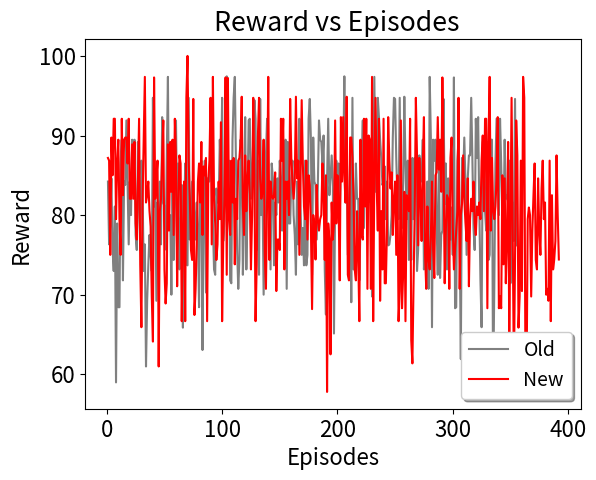

Python code for this plot:
import matplotlib
matplotlib.use("agg")
import matplotlib.pyplot as plt
import csv
import math
import numpy as np


def average(lista): # function to return the average of a list of data


    sum=0.0
    for l in range(0,len(lista)):
        sum=sum+lista[l] 
    return sum/len(lista)

def standardDev(lista): # function to calculate standard deviation
    sum = 0.0
    size = len(lista)
    avrg = average(lista)
    #print "average: ",avrg
    for l in range(0,len(lista)):
        sum = sum + math.pow((lista[l] - avrg), 2.0)    
    return math.sqrt(sum/(size));


x = []
y = []
topologies = ["16BA","abilene"]

########### arrivalRate20 ############
arrival_rate = "20"



lost_r= [87.17948717948718, 86.8421052631579, 75.0, 89.74358974358975, 85.0, 92.10526315789474, 92.10526315789474, 79.48717948717949, 86.48648648648648, 89.47368421052632, 79.48717948717949, 75.0, 92.10526315789474, 82.5, 89.47368421052632, 89.74358974358975, 89.74358974358975, 86.48648648648648, 92.10526315789474, 82.05128205128204, 82.05128205128204, 88.88888888888889, 82.05128205128204, 89.1891891891892, 78.94736842105263, 76.92307692307693, 84.61538461538461, 92.10526315789474, 73.80952380952381, 65.9090909090909, 81.57894736842105, 89.74358974358975, 97.36842105263158, 81.57894736842105, 82.5, 84.21052631578947, 80.55555555555556, 78.57142857142857, 69.76744186046511, 64.1025641025641, 97.2972972972973, 82.05128205128204, 84.61538461538461, 86.8421052631579, 60.97560975609756, 80.48780487804879, 82.05128205128204, 87.5, 91.8918918918919, 73.17073170731707, 68.88888888888889, 71.42857142857143, 88.88888888888889, 78.04878048780488, 89.1891891891892, 82.92682926829268, 89.47368421052632, 77.5, 92.10526315789474, 86.8421052631579, 71.05263157894737, 81.08108108108108, 87.5, 86.48648648648648, 66.66666666666666, 77.5, 84.21052631578947, 66.66666666666666, 94.73684210526315, 100.0, 86.8421052631579, 82.05128205128204, 75.60975609756098, 74.35897435897436, 94.5945945945946, 67.44186046511628, 70.73170731707317, 76.19047619047619, 84.21052631578947, 86.48648648648648, 81.57894736842105, 89.1891891891892, 77.5, 86.11111111111111, 85.0, 87.17948717948718, 66.66666666666666, 84.21052631578947, 86.8421052631579, 94.73684210526315, 76.31578947368422, 97.36842105263158, 82.05128205128204, 78.94736842105263, 74.35897435897436, 76.31578947368422, 84.21052631578947, 79.48717948717949, 91.66666666666666, 66.66666666666666, 76.92307692307693, 82.05128205128204, 97.2972972972973, 72.5, 97.22222222222221, 79.48717948717949, 77.5, 86.8421052631579, 81.57894736842105, 87.17948717948718, 73.80952380952381, 82.05128205128204, 79.48717948717949, 86.8421052631579, 87.17948717948718, 89.1891891891892, 94.87179487179486, 81.08108108108108, 77.5, 87.5, 80.48780487804879, 84.61538461538461, 86.8421052631579, 82.5, 73.17073170731707, 80.0, 94.73684210526315, 84.61538461538461, 66.66666666666666, 73.80952380952381, 89.74358974358975, 94.73684210526315, 84.61538461538461, 82.05128205128204, 82.92682926829268, 89.47368421052632, 75.0, 70.73170731707317, 82.05128205128204, 97.36842105263158, 74.35897435897436, 84.21052631578947, 82.5, 82.05128205128204, 82.5, 85.36585365853658, 70.45454545454545, 76.92307692307693, 76.92307692307693, 75.60975609756098, 92.10526315789474, 86.8421052631579, 92.10526315789474, 73.17073170731707, 84.21052631578947, 82.05128205128204, 84.21052631578947, 80.0, 94.5945945945946, 87.17948717948718, 84.21052631578947, 82.05128205128204, 84.21052631578947, 94.87179487179486, 84.61538461538461, 86.8421052631579, 75.0, 84.61538461538461, 94.44444444444444, 86.48648648648648, 81.08108108108108, 79.48717948717949, 86.8421052631579, 76.92307692307693, 85.0, 83.78378378378379, 78.57142857142857, 68.18181818181817, 80.0, 78.94736842105263, 74.4186046511628, 83.78378378378379, 79.48717948717949, 78.04878048780488, 79.48717948717949, 80.0, 86.48648648648648, 82.5, 74.35897435897436, 85.0, 57.77777777777777, 78.94736842105263, 76.92307692307693, 62.5, 81.57894736842105, 76.92307692307693, 78.94736842105263, 91.8918918918919, 78.94736842105263, 85.0, 81.08108108108108, 71.7948717948718, 92.3076923076923, 84.21052631578947, 92.3076923076923, 85.0, 81.57894736842105, 94.87179487179486, 72.5, 71.7948717948718, 89.74358974358975, 89.74358974358975, 87.17948717948718, 82.05128205128204, 73.17073170731707, 71.7948717948718, 80.48780487804879, 75.0, 66.66666666666666, 89.47368421052632, 77.5, 76.92307692307693, 92.10526315789474, 81.08108108108108, 92.10526315789474, 70.73170731707317, 90.0, 89.47368421052632, 70.73170731707317, 97.36842105263158, 66.66666666666666, 85.0, 94.73684210526315, 83.78378378378379, 78.04878048780488, 92.10526315789474, 69.23076923076923, 80.48780487804879, 73.17073170731707, 92.10526315789474, 71.42857142857143, 71.42857142857143, 78.57142857142857, 92.3076923076923, 86.8421052631579, 83.33333333333334, 85.36585365853658, 77.5, 82.05128205128204, 84.21052631578947, 75.0, 85.0, 66.66666666666666, 70.45454545454545, 91.8918918918919, 68.29268292682927, 72.72727272727273, 82.92682926829268, 66.66666666666666, 82.5, 81.57894736842105, 80.48780487804879, 92.10526315789474, 64.28571428571429, 61.36363636363637, 71.42857142857143, 80.48780487804879, 94.73684210526315, 87.5, 76.19047619047619, 87.17948717948718, 82.5, 76.74418604651163, 86.11111111111111, 92.3076923076923, 75.0, 70.73170731707317, 81.08108108108108, 74.4186046511628, 73.17073170731707, 77.27272727272727, 84.21052631578947, 75.60975609756098, 72.09302325581395, 85.0, 85.36585365853658, 92.3076923076923, 85.71428571428571, 89.47368421052632, 82.92682926829268, 97.2972972972973, 87.17948717948718, 71.42857142857143, 78.04878048780488, 82.5, 82.05128205128204, 70.73170731707317, 87.17948717948718, 89.74358974358975, 78.57142857142857, 73.17073170731707, 75.60975609756098, 78.04878048780488, 80.48780487804879, 94.73684210526315, 70.73170731707317, 80.0, 81.3953488372093, 87.5, 82.05128205128204, 79.06976744186046, 76.74418604651163, 84.61538461538461, 71.05263157894737, 79.48717948717949, 82.05128205128204, 80.48780487804879, 84.21052631578947, 78.94736842105263, 77.5, 81.08108108108108, 80.0, 81.57894736842105, 79.48717948717949, 86.8421052631579, 90.0, 80.48780487804879, 92.10526315789474, 92.10526315789474, 68.29268292682927, 89.47368421052632, 97.36842105263158, 78.04878048780488, 87.17948717948718, 80.48780487804879, 79.48717948717949, 81.08108108108108, 84.61538461538461, 92.3076923076923, 68.29268292682927, 69.76744186046511, 68.29268292682927, 85.0, 73.80952380952381, 84.61538461538461, 71.42857142857143, 76.74418604651163, 89.1891891891892, 64.44444444444444, 78.57142857142857, 94.73684210526315, 76.92307692307693, 60.0, 74.4186046511628, 91.8918918918919, 87.5, 65.85365853658537, 69.76744186046511, 86.8421052631579, 70.45454545454545, 97.36842105263158, 94.73684210526315, 61.36363636363637, 59.183673469387756, 79.48717948717949, 80.95238095238095, 80.0, 69.76744186046511, 78.04878048780488, 82.5, 86.48648648648648, 74.35897435897436, 73.17073170731707, 84.61538461538461, 78.04878048780488, 75.0, 83.33333333333334, 86.8421052631579, 79.48717948717949, 81.57894736842105, 70.0, 70.73170731707317, 69.23076923076923, 86.8421052631579, 66.66666666666666, 82.5, 73.17073170731707, 74.4186046511628, 76.74418604651163, 87.5, 80.0, 74.4186046511628]





lost_r_old = [84.21052631578947, 76.31578947368422, 78.94736842105263, 84.61538461538461, 75.67567567567568, 72.97297297297297, 81.08108108108108, 58.97435897435898, 78.94736842105263, 68.42105263157895, 68.42105263157895, 86.48648648648648, 89.47368421052632, 71.7948717948718, 84.21052631578947, 83.78378378378379, 91.8918918918919, 84.21052631578947, 76.31578947368422, 84.21052631578947, 80.0, 89.47368421052632, 84.21052631578947, 89.47368421052632, 77.5, 75.60975609756098, 89.1891891891892, 82.05128205128204, 75.60975609756098, 86.8421052631579, 83.33333333333334, 72.97297297297297, 76.31578947368422, 60.97560975609756, 69.23076923076923, 73.68421052631578, 77.5, 75.0, 72.97297297297297, 94.73684210526315, 81.08108108108108, 84.21052631578947, 69.23076923076923, 81.57894736842105, 78.94736842105263, 84.21052631578947, 76.31578947368422, 92.3076923076923, 81.57894736842105, 81.08108108108108, 75.67567567567568, 87.17948717948718, 97.36842105263158, 78.37837837837837, 80.0, 70.0, 84.61538461538461, 74.35897435897436, 81.08108108108108, 91.8918918918919, 79.48717948717949, 86.48648648648648, 73.17073170731707, 77.5, 83.78378378378379, 65.85365853658537, 78.94736842105263, 86.48648648648648, 73.80952380952381, 73.68421052631578, 94.73684210526315, 76.92307692307693, 79.48717948717949, 84.21052631578947, 84.21052631578947, 80.0, 76.92307692307693, 81.57894736842105, 78.37837837837837, 68.42105263157895, 84.21052631578947, 86.8421052631579, 63.04347826086957, 82.05128205128204, 86.8421052631579, 70.27027027027027, 84.61538461538461, 84.61538461538461, 84.21052631578947, 86.48648648648648, 89.47368421052632, 78.94736842105263, 73.17073170731707, 72.5, 83.33333333333334, 81.57894736842105, 81.57894736842105, 89.47368421052632, 84.61538461538461, 94.73684210526315, 76.74418604651163, 79.48717948717949, 87.5, 97.43589743589743, 85.0, 86.8421052631579, 71.7948717948718, 71.42857142857143, 89.47368421052632, 94.73684210526315, 97.36842105263158, 86.8421052631579, 75.67567567567568, 70.73170731707317, 74.4186046511628, 89.47368421052632, 86.8421052631579, 72.5, 79.48717948717949, 92.3076923076923, 73.17073170731707, 81.57894736842105, 91.8918918918919, 92.10526315789474, 82.05128205128204, 84.61538461538461, 89.47368421052632, 94.44444444444444, 92.10526315789474, 75.60975609756098, 86.8421052631579, 72.5, 94.5945945945946, 80.0, 82.92682926829268, 70.0, 78.94736842105263, 87.5, 92.10526315789474, 81.08108108108108, 84.21052631578947, 73.17073170731707, 86.48648648648648, 84.61538461538461, 73.68421052631578, 81.57894736842105, 80.0, 84.61538461538461, 81.57894736842105, 86.8421052631579, 84.21052631578947, 78.04878048780488, 89.1891891891892, 75.60975609756098, 89.47368421052632, 70.73170731707317, 89.1891891891892, 78.94736842105263, 78.94736842105263, 84.61538461538461, 86.8421052631579, 80.0, 77.5, 72.5, 84.21052631578947, 76.31578947368422, 92.10526315789474, 81.08108108108108, 75.0, 78.37837837837837, 73.68421052631578, 86.8421052631579, 73.68421052631578, 75.0, 92.10526315789474, 94.5945945945946, 89.47368421052632, 72.5, 89.74358974358975, 84.21052631578947, 83.78378378378379, 76.92307692307693, 83.78378378378379, 91.8918918918919, 89.47368421052632, 89.1891891891892, 86.48648648648648, 90.0, 73.17073170731707, 67.5, 84.21052631578947, 92.10526315789474, 82.5, 84.61538461538461, 87.5, 84.21052631578947, 65.11627906976744, 81.57894736842105, 86.8421052631579, 84.21052631578947, 86.48648648648648, 80.0, 86.48648648648648, 86.11111111111111, 86.48648648648648, 97.43589743589743, 81.57894736842105, 86.8421052631579, 75.0, 81.08108108108108, 86.8421052631579, 69.04761904761905, 94.73684210526315, 73.17073170731707, 80.0, 86.48648648648648, 82.05128205128204, 82.05128205128204, 71.7948717948718, 78.94736842105263, 86.8421052631579, 91.8918918918919, 78.37837837837837, 89.1891891891892, 89.74358974358975, 87.17948717948718, 81.57894736842105, 83.78378378378379, 86.8421052631579, 69.76744186046511, 82.05128205128204, 97.36842105263158, 82.92682926829268, 84.61538461538461, 94.73684210526315, 92.3076923076923, 89.47368421052632, 87.17948717948718, 83.78378378378379, 84.21052631578947, 86.11111111111111, 79.48717948717949, 84.21052631578947, 76.19047619047619, 76.31578947368422, 77.5, 80.0, 89.74358974358975, 94.73684210526315, 94.5945945945946, 87.17948717948718, 82.05128205128204, 79.48717948717949, 94.73684210526315, 79.48717948717949, 78.37837837837837, 84.21052631578947, 94.87179487179486, 86.48648648648648, 79.48717948717949, 86.8421052631579, 74.35897435897436, 82.05128205128204, 74.35897435897436, 87.17948717948718, 79.48717948717949, 87.17948717948718, 86.8421052631579, 72.97297297297297, 75.67567567567568, 87.5, 84.61538461538461, 84.21052631578947, 89.47368421052632, 73.17073170731707, 76.31578947368422, 74.35897435897436, 84.21052631578947, 70.73170731707317, 97.36842105263158, 89.74358974358975, 65.9090909090909, 89.47368421052632, 86.8421052631579, 89.47368421052632, 78.94736842105263, 72.5, 86.8421052631579, 72.09302325581395, 77.5, 78.04878048780488, 94.5945945945946, 81.3953488372093, 86.48648648648648, 73.17073170731707, 84.61538461538461, 76.92307692307693, 76.92307692307693, 80.95238095238095, 75.0, 97.2972972972973, 68.29268292682927, 68.42105263157895, 86.8421052631579, 89.47368421052632, 76.92307692307693, 61.904761904761905, 87.17948717948718, 84.61538461538461, 89.74358974358975, 84.21052631578947, 75.0, 84.61538461538461, 87.5, 87.5, 94.73684210526315, 87.17948717948718, 78.37837837837837, 75.60975609756098, 92.10526315789474, 87.17948717948718, 92.3076923076923, 80.95238095238095, 71.7948717948718, 65.9090909090909, 89.1891891891892, 89.47368421052632, 80.48780487804879, 78.04878048780488, 89.1891891891892, 74.35897435897436, 75.0, 89.47368421052632, 89.47368421052632, 57.77777777777777, 70.73170731707317, 86.48648648648648, 92.10526315789474, 86.48648648648648, 80.0, 92.10526315789474, 86.48648648648648, 80.0, 78.04878048780488, 89.47368421052632, 82.05128205128204, 82.5, 81.57894736842105, 86.8421052631579, 71.42857142857143, 82.05128205128204, 81.08108108108108, 76.74418604651163, 94.5945945945946, 76.19047619047619]


font = {'family' : 'sans-serif',
        'size'   : 16}
matplotlib.rc('font', **font)



for i in range(355):
   x.append(i+1)


for i in range(392):
    y.append(i+1)
# Profit

## Old_code
margin_error1 =[]
lost_r_old_2 =[]




#plt.bar(range(len(lost_r_old)), lost_r_old)


plt.errorbar(x,lost_r_old,fmt="-", color="grey",ecolor="lightgray",capsize=2, label= "Old")
plt.errorbar(y,lost_r,fmt="-", color="red",ecolor="lightgray",capsize=2,label= "New")



#plt.axvline(x=12, color = "silver", linestyle='--')
#plt.errorbar(x,acceptance_ratio, fmt="-",label="SARA",ecolor="lightgray",capsize=2)
#plt.errorbar(x,profit_reability,fmt="-",label="NR", color="red", ecolor="lightgray",capsize=2)
#plt.errorbar(x,lost_r,fmt="-",label="AAR", color="gray",ecolor="lightgray",capsize=2)

#plt.errorbar(x,profit_r2c,fmt="-",label="AAR", color="blue",ecolor="lightgray",capsize=2)
plt.xlabel('Episodes')
plt.ylabel('Reward')
plt.title(' Reward vs Episodes')
#plt.legend()
plt.legend(fontsize = 14,loc='lower right', fancybox=True, shadow=True)
# plt.legend(loc='upper center', bbox_to_anchor=(0.5, 0.1), fancybox=True, shadow=True, ncol=3)
#plt.show() 
plt.savefig("Big_profit_r2C.png",bbox_inches = 'tight') 
plt.close()
